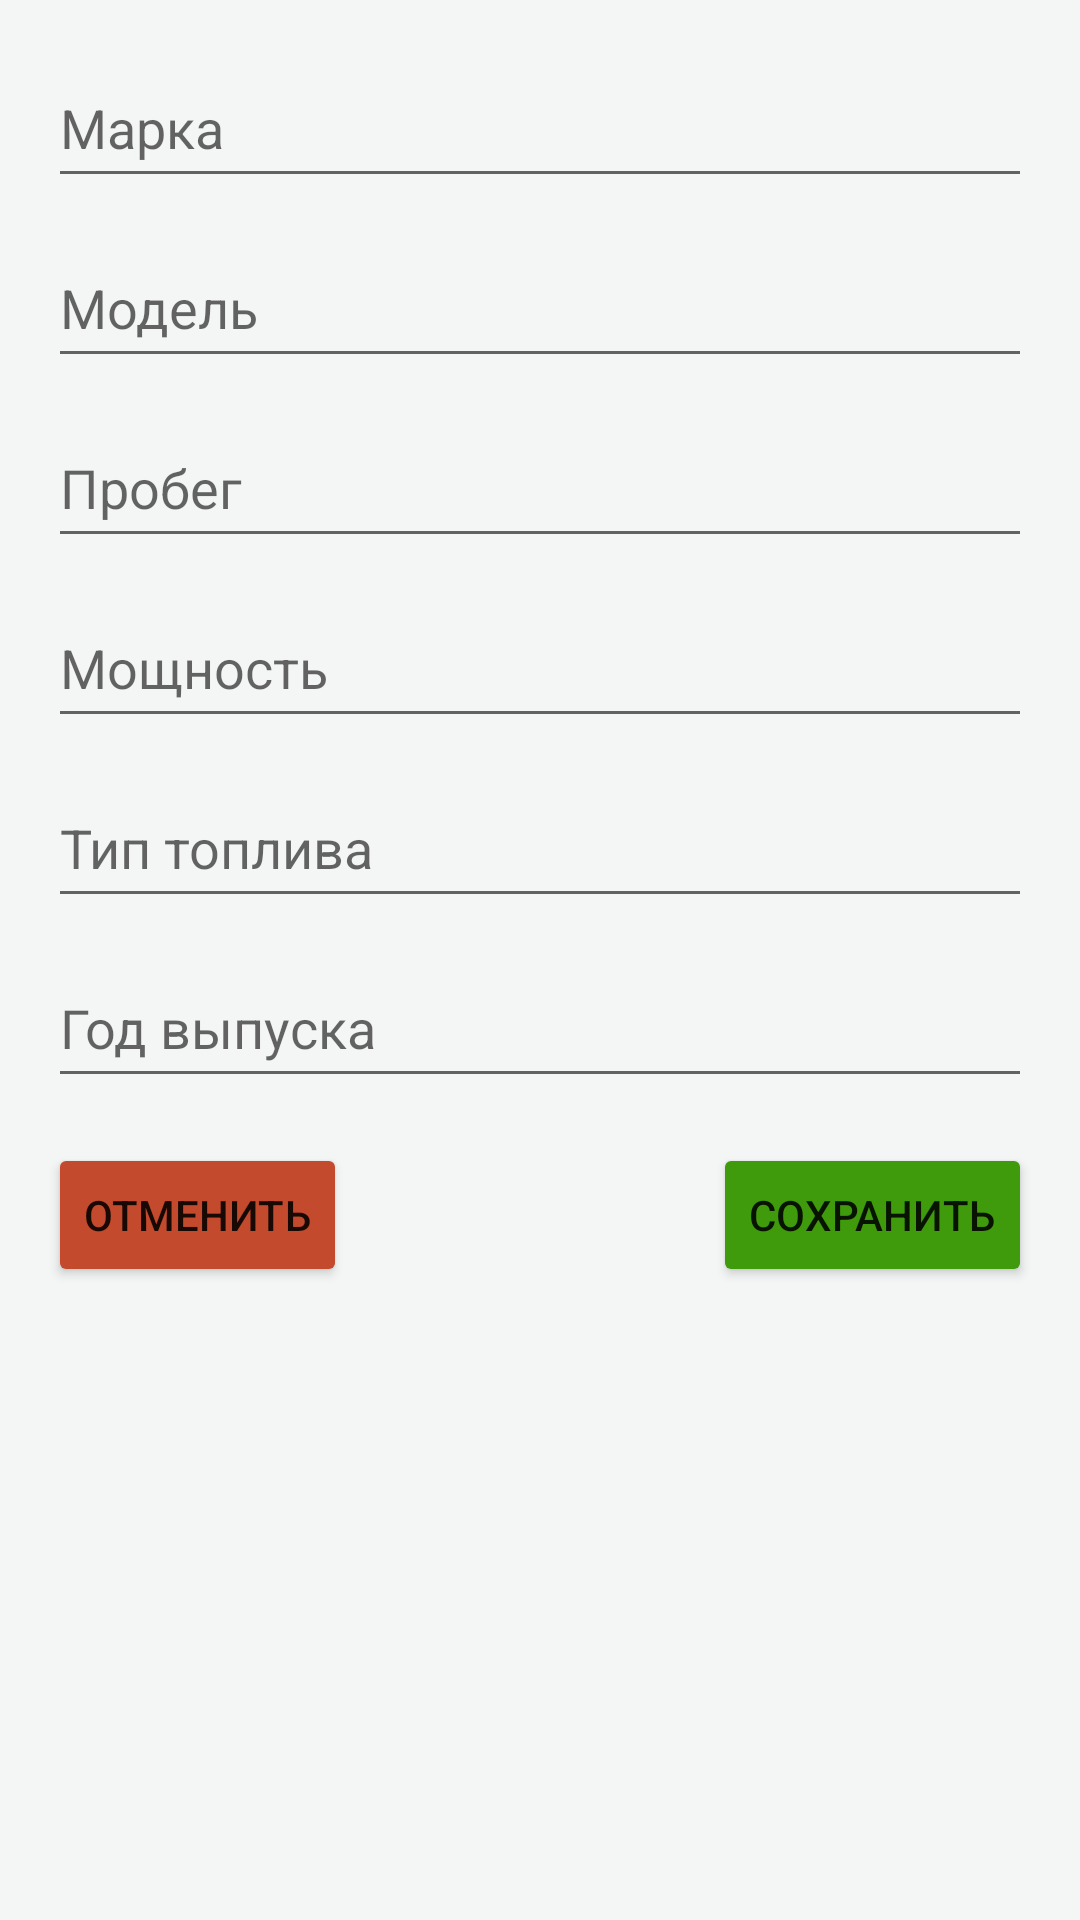

Write the Android layout XML for this screen, with the resource values it uses.
<!-- AndroidManifest.xml: application theme Theme.AutoExpense -->
<!-- res/layout/fragment_edit_auto_info.xml -->
<?xml version="1.0" encoding="utf-8"?>
<androidx.constraintlayout.widget.ConstraintLayout xmlns:android="http://schemas.android.com/apk/res/android"
    xmlns:app="http://schemas.android.com/apk/res-auto"
    xmlns:tools="http://schemas.android.com/tools"
    android:layout_width="match_parent"
    android:layout_height="match_parent"
    android:background="@color/lightGray"
    android:padding="16dp"
    tools:context=".presentation.auto.editAutoInfo.EditAutoInfoFragment">

    <EditText
        android:id="@+id/brandEdit"
        android:layout_width="match_parent"
        android:layout_height="wrap_content"
        android:autofillHints=""
        android:hint="Марка"
        android:inputType="text"
        android:maxLength="30"
        android:maxLines="1"
        android:minHeight="50dp"
        app:layout_constraintStart_toStartOf="parent"
        app:layout_constraintTop_toTopOf="parent"
        tools:ignore="HardcodedText" />

    <EditText
        android:id="@+id/modelEdit"
        android:layout_width="match_parent"
        android:layout_height="wrap_content"
        android:layout_marginTop="10dp"
        android:autofillHints=""
        android:hint="Модель"
        android:inputType="text"
        android:maxLength="30"
        android:maxLines="1"
        android:minHeight="50dp"
        app:layout_constraintStart_toStartOf="@id/brandEdit"
        app:layout_constraintTop_toBottomOf="@id/brandEdit"
        tools:ignore="HardcodedText" />

    <EditText
        android:id="@+id/mileageEdit"
        android:layout_width="match_parent"
        android:layout_height="wrap_content"
        android:layout_marginTop="10dp"
        android:autofillHints="0"
        android:hint="Пробег"
        android:inputType="numberDecimal"
        android:maxLength="30"
        android:maxLines="1"
        android:minHeight="50dp"
        app:layout_constraintStart_toStartOf="@id/modelEdit"
        app:layout_constraintTop_toBottomOf="@id/modelEdit"
        tools:ignore="HardcodedText" />

    <EditText
        android:id="@+id/powerEdit"
        android:layout_width="match_parent"
        android:layout_height="wrap_content"
        android:layout_marginTop="10dp"
        android:autofillHints="0"
        android:hint="Мощность"
        android:inputType="numberDecimal"
        android:maxLength="30"
        android:maxLines="1"
        android:minHeight="50dp"
        app:layout_constraintStart_toStartOf="@id/mileageEdit"
        app:layout_constraintTop_toBottomOf="@id/mileageEdit"
        tools:ignore="HardcodedText" />

    <EditText
        android:id="@+id/fuelTypeEdit"
        android:layout_width="match_parent"
        android:layout_height="wrap_content"
        android:layout_marginTop="10dp"
        android:autofillHints=""
        android:hint="Тип топлива"
        android:inputType="text"
        android:maxLength="30"
        android:maxLines="1"
        android:minHeight="50dp"
        app:layout_constraintStart_toStartOf="@id/powerEdit"
        app:layout_constraintTop_toBottomOf="@id/powerEdit"
        tools:ignore="HardcodedText" />

    <EditText
        android:id="@+id/yearEdit"
        android:layout_width="match_parent"
        android:layout_height="wrap_content"
        android:layout_marginTop="10dp"
        android:autofillHints="0"
        android:hint="Год выпуска"
        android:inputType="numberDecimal"
        android:maxLength="30"
        android:maxLines="1"
        android:minHeight="50dp"
        app:layout_constraintStart_toStartOf="@id/fuelTypeEdit"
        app:layout_constraintTop_toBottomOf="@id/fuelTypeEdit"
        tools:ignore="HardcodedText" />

    <RelativeLayout
        android:id="@+id/btns"
        android:layout_width="wrap_content"
        android:layout_height="wrap_content"
        android:layout_marginTop="15dp"
        app:layout_constraintStart_toStartOf="parent"
        app:layout_constraintTop_toBottomOf="@+id/yearEdit">

        <Button
            android:id="@+id/cancelBtn"
            android:layout_width="wrap_content"
            android:layout_height="wrap_content"
            android:layout_alignParentStart="true"
            android:backgroundTint="@color/chestnutRed"
            android:text="Отменить"
            tools:ignore="HardcodedText" />

        <Button
            android:id="@+id/saveBtn"
            android:layout_width="wrap_content"
            android:layout_height="wrap_content"
            android:layout_alignParentEnd="true"
            android:backgroundTint="@color/grassGreen"
            android:text="Сохранить"
            tools:ignore="HardcodedText" />

    </RelativeLayout>

</androidx.constraintlayout.widget.ConstraintLayout>
<!-- resources referenced by this layout -->
<resources>
  <color name="chestnutRed">#C34A2C</color>
  <color name="grassGreen">#3F9B0B</color>
  <color name="lightGray">#F4F6F6</color>
  <style name="Theme.AutoExpense" parent="Theme.MaterialComponents.Light.DarkActionBar">
          
          <item name="colorPrimary">@color/oceanBlue</item>
          <item name="colorPrimaryVariant">@color/purple_700</item>
          <item name="colorOnPrimary">@color/white</item>
          
          <item name="colorSecondary">@color/teal_200</item>
          <item name="colorSecondaryVariant">@color/teal_700</item>
          <item name="colorOnSecondary">@color/black</item>
          
          <item name="android:statusBarColor">?attr/colorPrimaryVariant</item>
          
      </style>
  <color name="oceanBlue">#2B65EC</color>
  <color name="purple_700">#FF3700B3</color>
  <color name="white">#FFFFFFFF</color>
  <color name="teal_200">#FF03DAC5</color>
  <color name="teal_700">#FF018786</color>
  <color name="black">#FF000000</color>
</resources>
